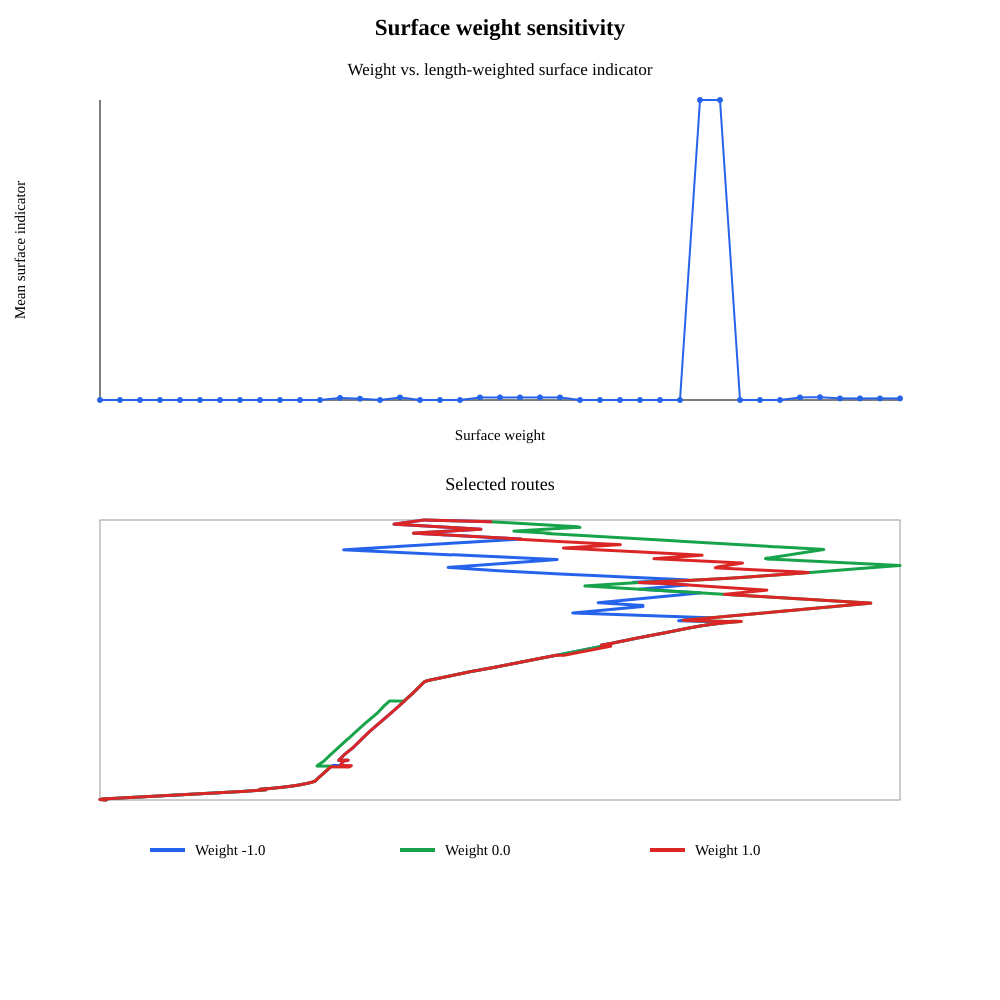

The data file committed next to this chart (first rows):
weight, length, surface
-1.00, 0.0463, 0.2857
-0.95, 0.0463, 0.2857
-0.90, 0.04592, 0.2857
-0.85, 0.04592, 0.2857
-0.80, 0.04599, 0.2857
-0.75, 0.04617, 0.2857
-0.70, 0.04657, 0.2857
-0.65, 0.04577, 0.2857
-0.60, 0.04578, 0.2857
-0.55, 0.04471, 0.2857
-0.50, 0.04567, 0.2857
-0.45, 0.04406, 0.2857
-0.40, 0.04448, 0.2893
-0.35, 0.04438, 0.2879
-0.30, 0.04425, 0.2857
-0.25, 0.04491, 0.2901
-0.20, 0.04479, 0.2857
-0.15, 0.04486, 0.2857
-0.10, 0.04486, 0.2857
-0.05, 0.04491, 0.2901
0.00, 0.04437, 0.2902
0.05, 0.04462, 0.2901
0.10, 0.04453, 0.2901
0.15, 0.04453, 0.2901
0.20, 0.04408, 0.2857
0.25, 0.04408, 0.2857
0.30, 0.04408, 0.2857
0.35, 0.04408, 0.2857
0.40, 0.04408, 0.2857
0.45, 0.04408, 0.2857
0.50, 0.04641, 0.8051
0.55, 0.04641, 0.8051
0.60, 0.04455, 0.2857
0.65, 0.04451, 0.2857
0.70, 0.04462, 0.2857
0.75, 0.04452, 0.2901
0.80, 0.04455, 0.2906
0.85, 0.0451, 0.2885
0.90, 0.04604, 0.2884
0.95, 0.04508, 0.2885
1.00, 0.04592, 0.2884
